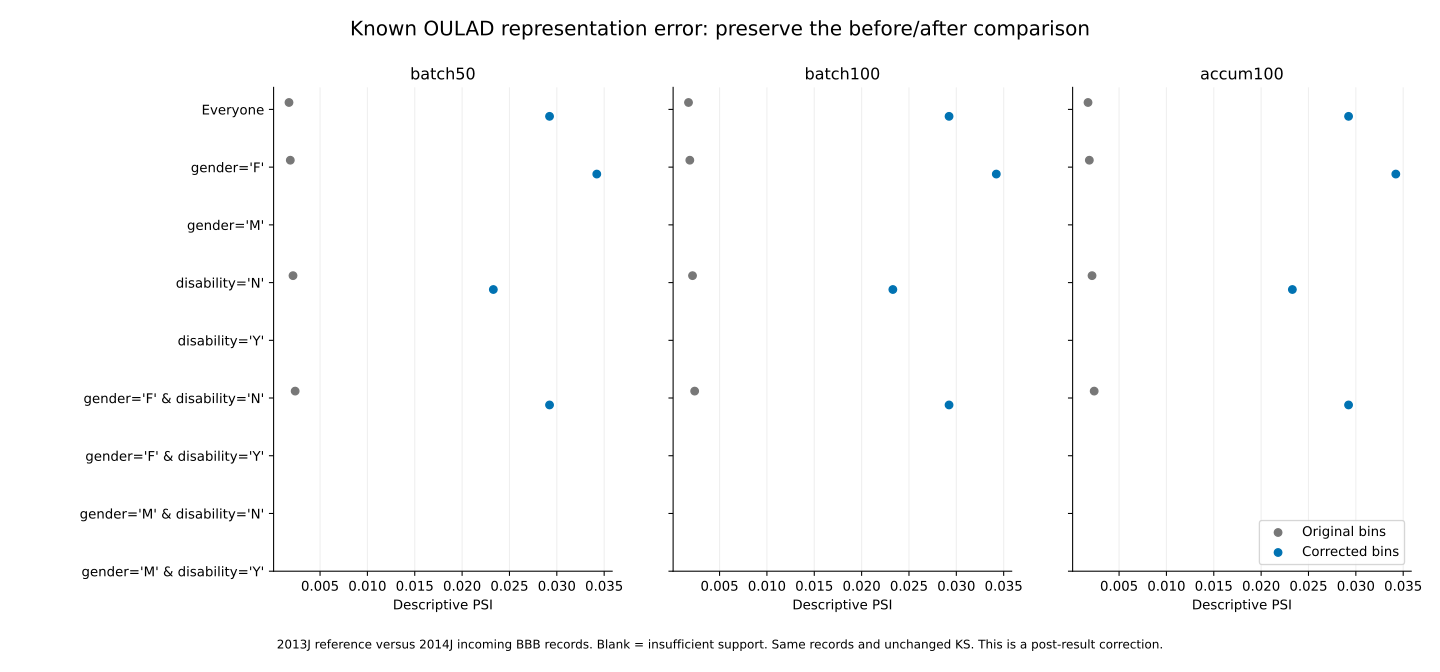

Source data for this figure (header and first rows):
variant, group, feature, time, eligible_new, n_reference_new, n_current_new, psi_old, psi_new, ks_d_old, ks_d_new
batch50, Everyone, num_of_prev_attempts, 2014, True, 362, 979, 0.001721, 0.02923, 0.04457, 0.04457
batch50, gender='F', num_of_prev_attempts, 2014, True, 325, 863, 0.00186, 0.03422, 0.0492, 0.0492
batch50, gender='M', num_of_prev_attempts, 2014, False, 37, 116, , , , 
batch50, disability='N', num_of_prev_attempts, 2014, True, 317, 908, 0.002145, 0.0233, 0.03763, 0.03763
batch50, disability='Y', num_of_prev_attempts, 2014, False, 45, 71, , , , 
batch50, gender='F' & disability='N', num_of_prev_attempts, 2014, True, 283, 804, 0.002371, 0.02923, 0.04433, 0.04433
batch50, gender='F' & disability='Y', num_of_prev_attempts, 2014, False, 42, 59, , , , 
batch50, gender='M' & disability='N', num_of_prev_attempts, 2014, False, 34, 104, , , , 
batch50, gender='M' & disability='Y', num_of_prev_attempts, 2014, False, 3, 12, , , , 
batch100, Everyone, num_of_prev_attempts, 2014, True, 362, 979, 0.001721, 0.02923, 0.04457, 0.04457
batch100, gender='F', num_of_prev_attempts, 2014, True, 325, 863, 0.00186, 0.03422, 0.0492, 0.0492
batch100, gender='M', num_of_prev_attempts, 2014, False, 37, 116, , , , 
batch100, disability='N', num_of_prev_attempts, 2014, True, 317, 908, 0.002145, 0.0233, 0.03763, 0.03763
batch100, disability='Y', num_of_prev_attempts, 2014, False, 45, 71, , , , 
batch100, gender='F' & disability='N', num_of_prev_attempts, 2014, True, 283, 804, 0.002371, 0.02923, 0.04433, 0.04433
batch100, gender='F' & disability='Y', num_of_prev_attempts, 2014, False, 42, 59, , , , 
batch100, gender='M' & disability='N', num_of_prev_attempts, 2014, False, 34, 104, , , , 
batch100, gender='M' & disability='Y', num_of_prev_attempts, 2014, False, 3, 12, , , , 
accum100, Everyone, num_of_prev_attempts, 2014, True, 362, 979, 0.001721, 0.02923, 0.04457, 0.04457
accum100, gender='F', num_of_prev_attempts, 2014, True, 325, 863, 0.00186, 0.03422, 0.0492, 0.0492
accum100, gender='M', num_of_prev_attempts, 2014, False, 37, 116, , , , 
accum100, disability='N', num_of_prev_attempts, 2014, True, 317, 908, 0.002145, 0.0233, 0.03763, 0.03763
accum100, disability='Y', num_of_prev_attempts, 2014, False, 45, 71, , , , 
accum100, gender='F' & disability='N', num_of_prev_attempts, 2014, True, 283, 804, 0.002371, 0.02923, 0.04433, 0.04433
accum100, gender='F' & disability='Y', num_of_prev_attempts, 2014, False, 42, 59, , , , 
accum100, gender='M' & disability='N', num_of_prev_attempts, 2014, False, 34, 104, , , , 
accum100, gender='M' & disability='Y', num_of_prev_attempts, 2014, False, 3, 12, , , , 
